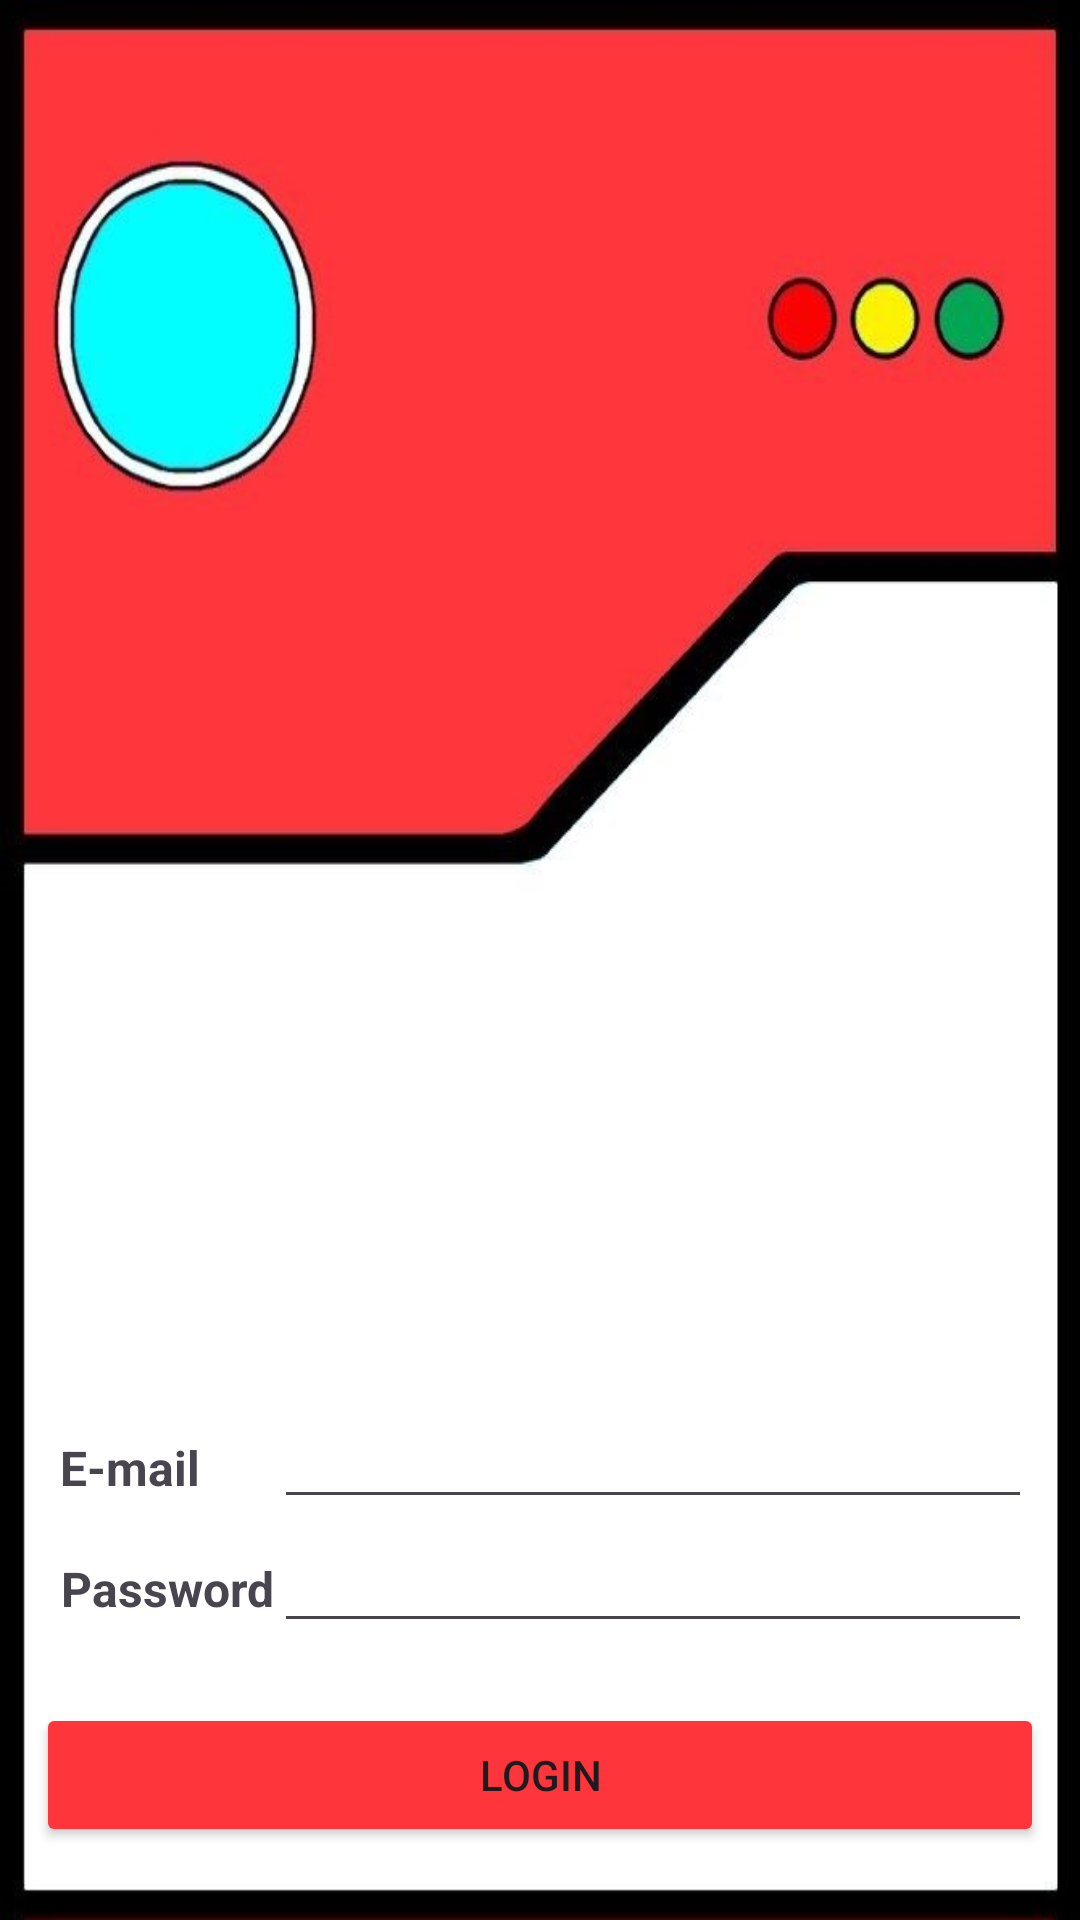

Reconstruct the res/layout file that produces this screen, plus the resources it refers to.
<!-- AndroidManifest.xml: application theme Theme.Imemon -->
<!-- res/layout/activity_main.xml -->
<?xml version="1.0" encoding="utf-8"?>
<androidx.constraintlayout.widget.ConstraintLayout xmlns:android="http://schemas.android.com/apk/res/android"
    xmlns:app="http://schemas.android.com/apk/res-auto"
    xmlns:grid="http://schemas.android.com/apk/res-auto"
    xmlns:tools="http://schemas.android.com/tools"
    android:id="@+id/main"
    android:layout_width="match_parent"
    android:layout_height="match_parent"
    android:background="@drawable/bg"
    tools:context=".MainActivity">

    <ImageView
        android:id="@+id/logo"
        android:layout_width="0dp"
        android:layout_height="450dp"
        android:visibility="visible"
        app:layout_constraintTop_toTopOf="parent"
        app:layout_constraintStart_toStartOf="parent"
        app:layout_constraintEnd_toEndOf="parent"
        app:srcCompat="@drawable/imemon_logo" />

    <LinearLayout
        android:layout_width="0dp"
        android:layout_height="0dp"
        android:orientation="vertical"
        app:layout_constraintBottom_toBottomOf="parent"
        app:layout_constraintEnd_toEndOf="parent"
        app:layout_constraintStart_toStartOf="parent"
        android:gravity="bottom"
        android:layout_marginBottom="20dp"
        app:layout_constraintTop_toBottomOf="@+id/logo">

        <GridLayout
            android:id="@+id/dadosLogin"
            android:layout_width="match_parent"
            android:layout_height="wrap_content"
            android:layout_margin="20dp"
            app:layout_constraintEnd_toEndOf="@+id/main">

            <TextView
                android:id="@+id/email_text"
                android:layout_width="wrap_content"
                android:layout_height="wrap_content"
                android:layout_row="0"
                android:layout_column="0"
                android:text="E-mail"
                android:textAlignment="center"
                android:textSize="16sp"
                android:textStyle="bold"
                android:visibility="visible" />

            <EditText
                android:id="@+id/email_input"
                android:layout_width="match_parent"
                android:layout_height="wrap_content"
                android:layout_row="0"
                android:layout_column="1"
                android:autofillHints="email"
                android:inputType="textEmailAddress"
                android:padding="6dp"
                android:singleLine="true" />

            <TextView
                android:id="@+id/password_text"
                android:layout_width="wrap_content"
                android:layout_height="wrap_content"
                android:layout_row="1"
                android:layout_column="0"
                android:text="Password"
                android:textAlignment="center"
                android:textSize="16sp"
                android:textStyle="bold"
                android:visibility="visible" />

            <EditText
                android:id="@+id/password_input"
                android:layout_width="match_parent"
                android:layout_height="wrap_content"
                android:layout_row="1"
                android:layout_column="1"
                android:autofillHints="username"
                android:inputType="textPassword"
                android:singleLine="true" />
        </GridLayout>

        <Button
            android:id="@+id/login_button"
            android:layout_width="match_parent"
            android:layout_height="wrap_content"
            android:layout_marginHorizontal="12dp"
            android:backgroundTint="#FE363C"
            android:text="Login"
            android:onClick="loginButtonClick"/>

        <Button
            android:id="@+id/goto_signup_button"
            android:layout_width="match_parent"
            android:layout_height="wrap_content"
            android:layout_marginHorizontal="12dp"
            android:backgroundTint="#FE363C"
            android:text="Não possui conta? Cadastre-se!"
            android:onClick="gotoSignupButtonClick"/>

    </LinearLayout>

</androidx.constraintlayout.widget.ConstraintLayout>
<!-- resources referenced by this layout -->
<resources>
  <!-- drawable bg: jpg bitmap (drawable, 40390 bytes) -->
  <style name="Theme.Imemon" parent="Base.Theme.Imemon" />
  <style name="Base.Theme.Imemon" parent="Theme.Material3.DayNight.NoActionBar">
          
          
      </style>
</resources>
